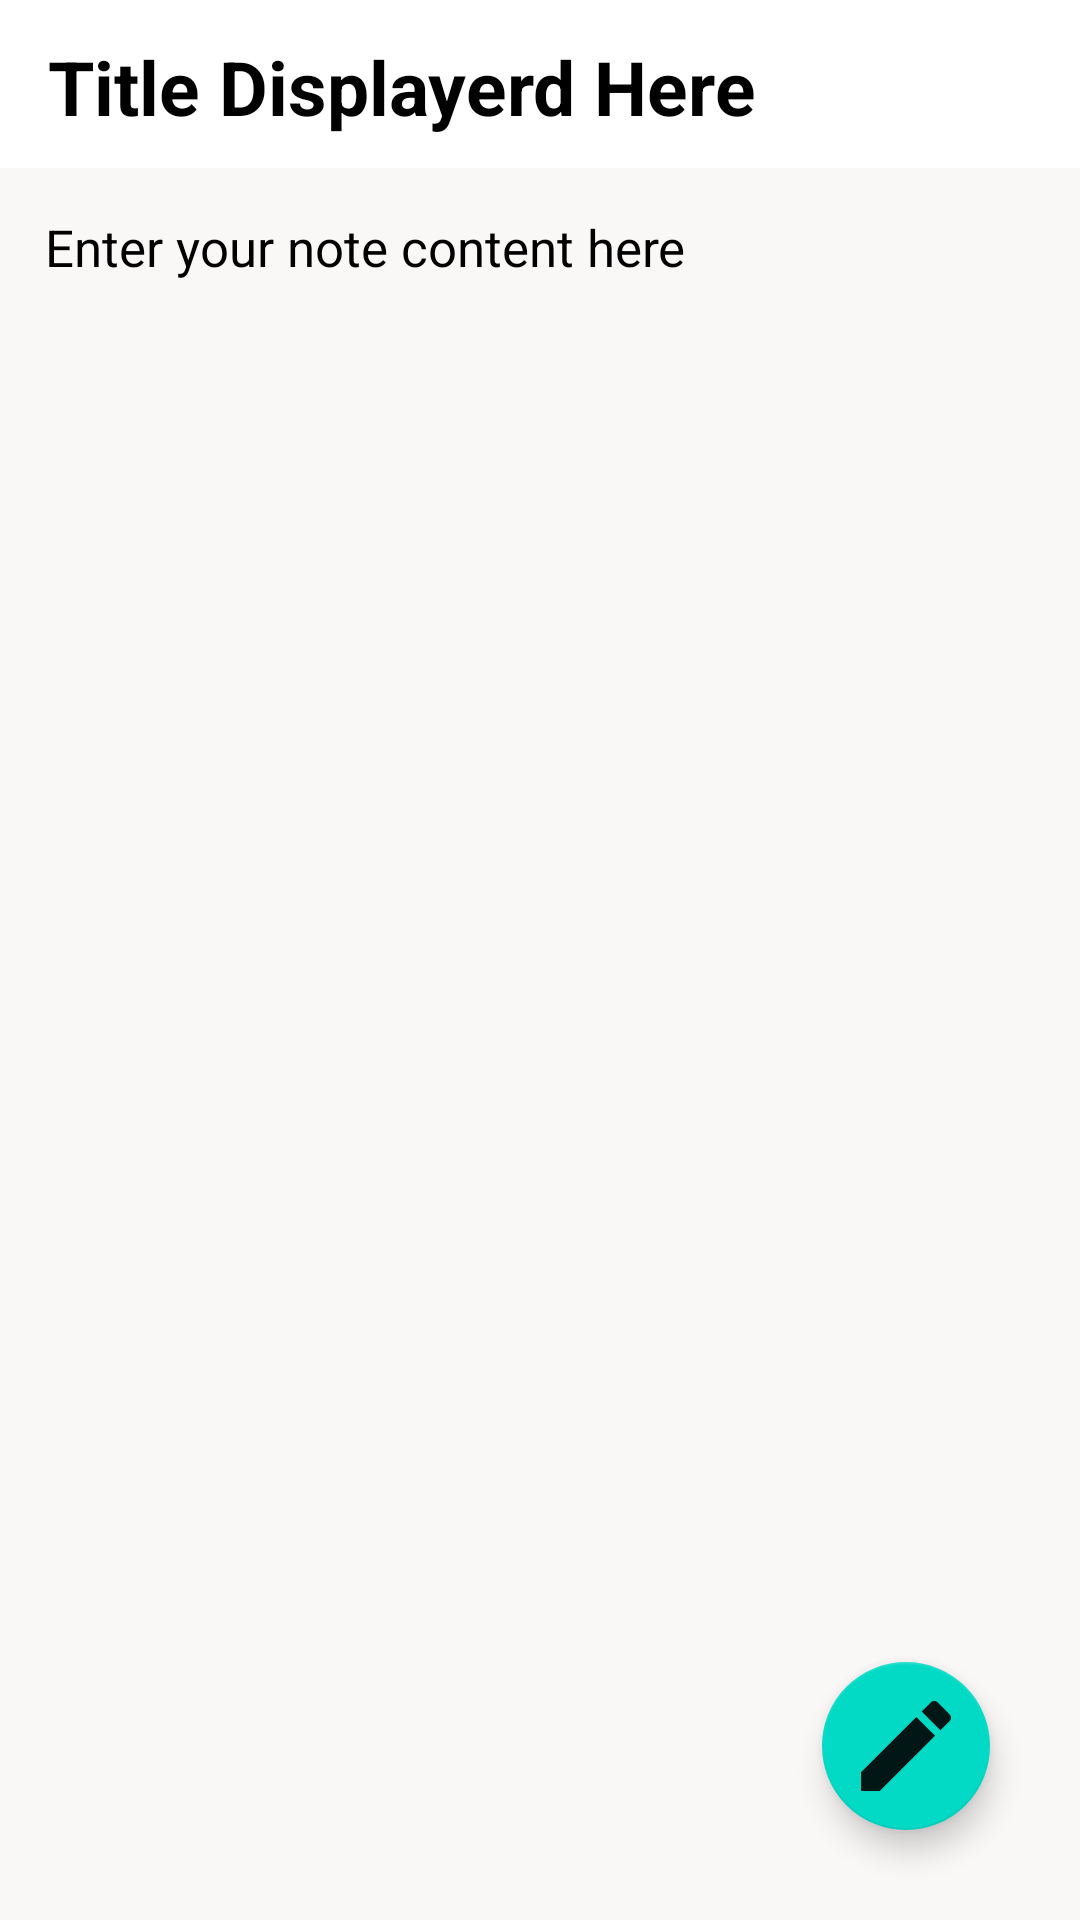

The Android layout XML behind this screen, and the referenced resources:
<!-- AndroidManifest.xml: application theme Theme.MaterialComponents.NoActionBar -->
<!-- res/layout/activity_notedetails.xml -->
<?xml version="1.0" encoding="utf-8"?>
<com.google.android.material.circularreveal.CircularRevealRelativeLayout xmlns:android="http://schemas.android.com/apk/res/android"
    xmlns:app="http://schemas.android.com/apk/res-auto"
    xmlns:tools="http://schemas.android.com/tools"
    android:layout_width="match_parent"
    android:layout_height="match_parent"
    tools:context=".notedetails">

    <androidx.appcompat.widget.Toolbar
        android:id="@+id/toolbarofnotedetail"
        android:layout_width="match_parent"
        android:layout_height="?attr/actionBarSize"
        android:background="@color/white">


        <TextView
            android:id="@+id/titleofnotedetail"
            android:layout_width="match_parent"
            android:layout_height="match_parent"
            android:paddingTop="12dp"
            android:text="Title Displayerd Here"
            android:textColor="@color/black"
            android:textSize="25sp"
            android:textStyle="bold" />

    </androidx.appcompat.widget.Toolbar>

    <TextView
        android:id="@+id/contentofnotedetail"
        android:layout_width="match_parent"
        android:layout_height="match_parent"
        android:layout_below="@id/toolbarofnotedetail"
        android:background="#faf7f7"
        android:gravity="top|left"
        android:hint="Enter your note content here"
        android:padding="15dp"
        android:textColor="@color/black"
        android:textSize="17sp"
        android:textColorHint="@color/black">

    </TextView>


    <com.google.android.material.floatingactionbutton.FloatingActionButton

        android:id="@+id/gotoeditnote"
        android:layout_width="wrap_content"
        android:layout_height="wrap_content"
        android:layout_alignParentRight="true"
        android:layout_alignParentBottom="true"
        android:layout_gravity="bottom|end"
        android:layout_marginRight="30dp"
        android:layout_marginBottom="30dp"
        android:background="#A1F4FB"
        android:src="@drawable/baseline_edit_24"
        app:maxImageSize="40dp"

        tools:ignore="SpeakableTextPresentCheck">

    </com.google.android.material.floatingactionbutton.FloatingActionButton>




</com.google.android.material.circularreveal.CircularRevealRelativeLayout>
<!-- resources referenced by this layout -->
<resources>
  <color name="black">#FF000000</color>
  <color name="white">#FFFFFFFF</color>
  <!-- drawable baseline_edit_24 (drawable) -->
  <vector android:alpha="0.9" android:height="24dp" android:tint="#FF0000"
      android:viewportHeight="24" android:viewportWidth="24"
      android:width="24dp" xmlns:android="http://schemas.android.com/apk/res/android">
      <path android:fillColor="@android:color/white" android:pathData="M3,17.25V21h3.75L17.81,9.94l-3.75,-3.75L3,17.25zM20.71,7.04c0.39,-0.39 0.39,-1.02 0,-1.41l-2.34,-2.34c-0.39,-0.39 -1.02,-0.39 -1.41,0l-1.83,1.83 3.75,3.75 1.83,-1.83z"/>
  </vector>
</resources>
